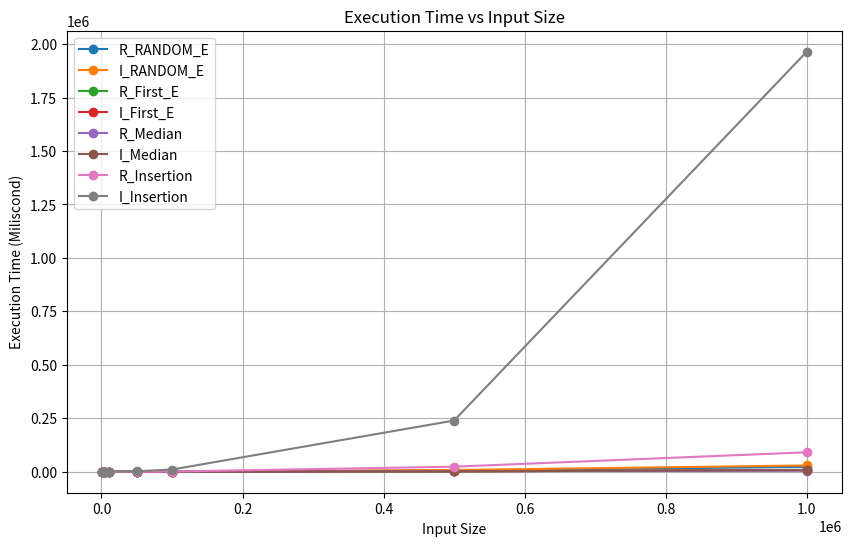

The script that saved this image:
import matplotlib.pyplot as plt
import pandas as pd

data = {
    "Input": [1000, 5000, 10000, 50000, 100000, 500000, 1000000],
    "R_RANDOM_E": [
        0.1,
        0.6,
        1.8,
        34.4,
        152.2,
        6136.8,
        22584.1,
    ],
    "I_RANDOM_E": [
        0.6,
        1.6,
        3.6,
        68.0,
        317.8,
        7923.5,
        29416.8,
    ],
    "R_First_E": [
        0.3,
        0.5,
        0.9,
        17.6,
        77.9,
        1961.2,
        7077.2,
    ],
    "I_First_E": [
        0.8,
        1.5,
        1.7,
        18.1,
        75.5,
        2049,
        6866.5,
    ],
    "R_Median": [0.1, 0.5, 1.0, 27.2, 89.5, 2537.1, 5083.2],
    "I_Median": [0.4, 1.3, 1.5, 14.3, 59.8, 1604.3, 8518],
    "R_Insertion": [
        0.6,
        2.2,
        10.0,
        231.2,
        958,
        23544.0,
        90924,
    ],
    "I_Insertion": [
        2.6,
        22.2,
        114.9,
        2251.3,
        10330.1,
        239387,
        1964479.7,
    ],
}

df = pd.DataFrame(data)


plt.figure(figsize=(10, 6))

for column in df.columns[1:]:
    plt.plot(df["Input"], df[column], marker="o", label=column)

plt.xlabel("Input Size")
plt.ylabel("Execution Time (Miliscond)")
plt.title("Execution Time vs Input Size")
plt.xscale("linear")
plt.yscale("linear")
plt.legend()
plt.grid(True)
plt.show()
